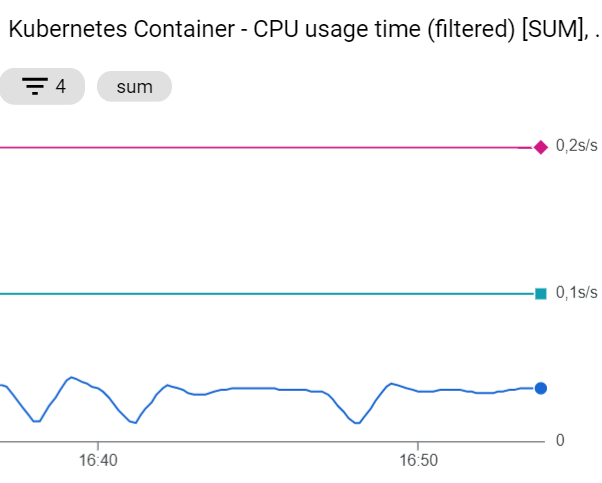

The data file committed next to this chart (first rows):
min, 0,012
max, 0,043
étendue, 0,032
moyenne, 0,031
Temps en s, conso CPU en s/s
0, 0,035
10, 0,035
20, 0,035
30, 0,036
40, 0,036
50, 0,037
60, 0,037
70, 0,038
80, 0,038
90, 0,036
100, 0,032
110, 0,027
120, 0,023
130, 0,018
140, 0,013
150, 0,013
160, 0,019
170, 0,024
180, 0,030
190, 0,035
200, 0,041
210, 0,043
220, 0,042
230, 0,040
240, 0,039
250, 0,037
260, 0,036
270, 0,033
280, 0,029
290, 0,025
300, 0,021
310, 0,017
320, 0,013
330, 0,013
340, 0,017
350, 0,022
360, 0,027
370, 0,031
380, 0,036
390, 0,038
400, 0,037
410, 0,036
420, 0,034
430, 0,033
440, 0,032
450, 0,031
460, 0,032
470, 0,033
480, 0,034
490, 0,034
500, 0,035
510, 0,036
520, 0,036
530, 0,036
540, 0,036
550, 0,036
... 40 more rows
